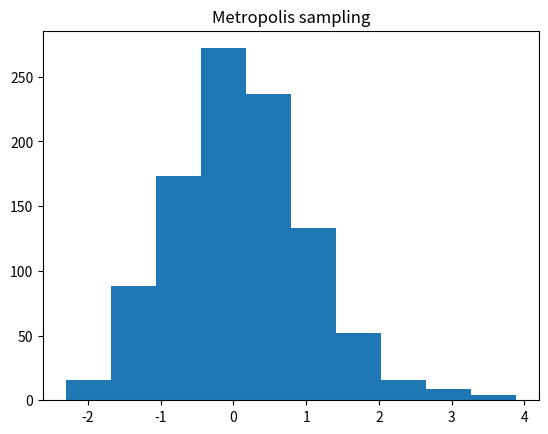

Reproduce this figure in Python. (Note: this script raises an exception after producing the figure.)
import numpy as np
import matplotlib.pyplot as pl

# demonstrates Metropolis algorithm
# this is a specific case of Metropolis-Hastings algorithm, in that we use a
# symmetric proposal distribution

# target distribution is some single dimensional Guassian pdf (note it doesn't
# have to be a real, normalized pdf; a likehood function can also be sampled to
# produce samples from the true distribution)
def targetPdf(z):
    mean,var=0,0.95
    return np.exp((-.5/var)*(z-mean)**2) / np.sqrt(2*np.pi*var)

# proposal distribution, q(z*|z), where z is the current state
# a common choice is a Gaussian centered on the current state; this is a
# symmetric proposal distribution (i.e. the conditinal distributions, q(z|z*)
# and q(z*|z) are equal)
def sampleProposal(curz):
    '''Sample from proposal distribution based on current state'''
    rho=0.8     # scale of the proposal distribution; determines proportion of
                # of accepted distribution and rate of exploring state space
    return np.random.normal(curz,rho)


def sample(size=1000):
    z=0     # initialze first state (random guess)
    nreject=0   # number of rejected candidates
    samples=np.zeros(size)
    samples[0]=z
    for i in range(size):
        candidate=sampleProposal(z)     # sample a candidate from proposal dist
        aprob=min(1,targetPdf(candidate)/targetPdf(z))   # acceptance prob;
                                                         # note this doesn't
                                                         # involve the proposal
                                                         # distribution because
                                                         # it is symmetric so
                                                         # q(z|z*)/q(z*|z)=1
        if aprob > np.random.uniform(0,1):
            # accept
            z=candidate
        else:
            nreject+=1
        samples[i]=z   # always keep this sample (even if candidate sample
                       # is rejected
    return samples, nreject



if __name__ == "__main__":
    sam, rej = sample()
    print('Rejected '+str(rej)+' out of '+str(len(sam))+' samples')
    # plot results
    fig=pl.figure()
    pl.title('Metropolis sampling')
    gx=np.linspace(-4,4,1000)
    gy=targetPdf(gx)
    pl.hist(sam,normed=True,label="Sampled Distribution")
    pl.plot(gx,gy,'r',lw=2,label="True Distribution")
    pl.legend(loc='upper left')
    pl.show()
    #pl.savefig('Metropolis_demo.png')

